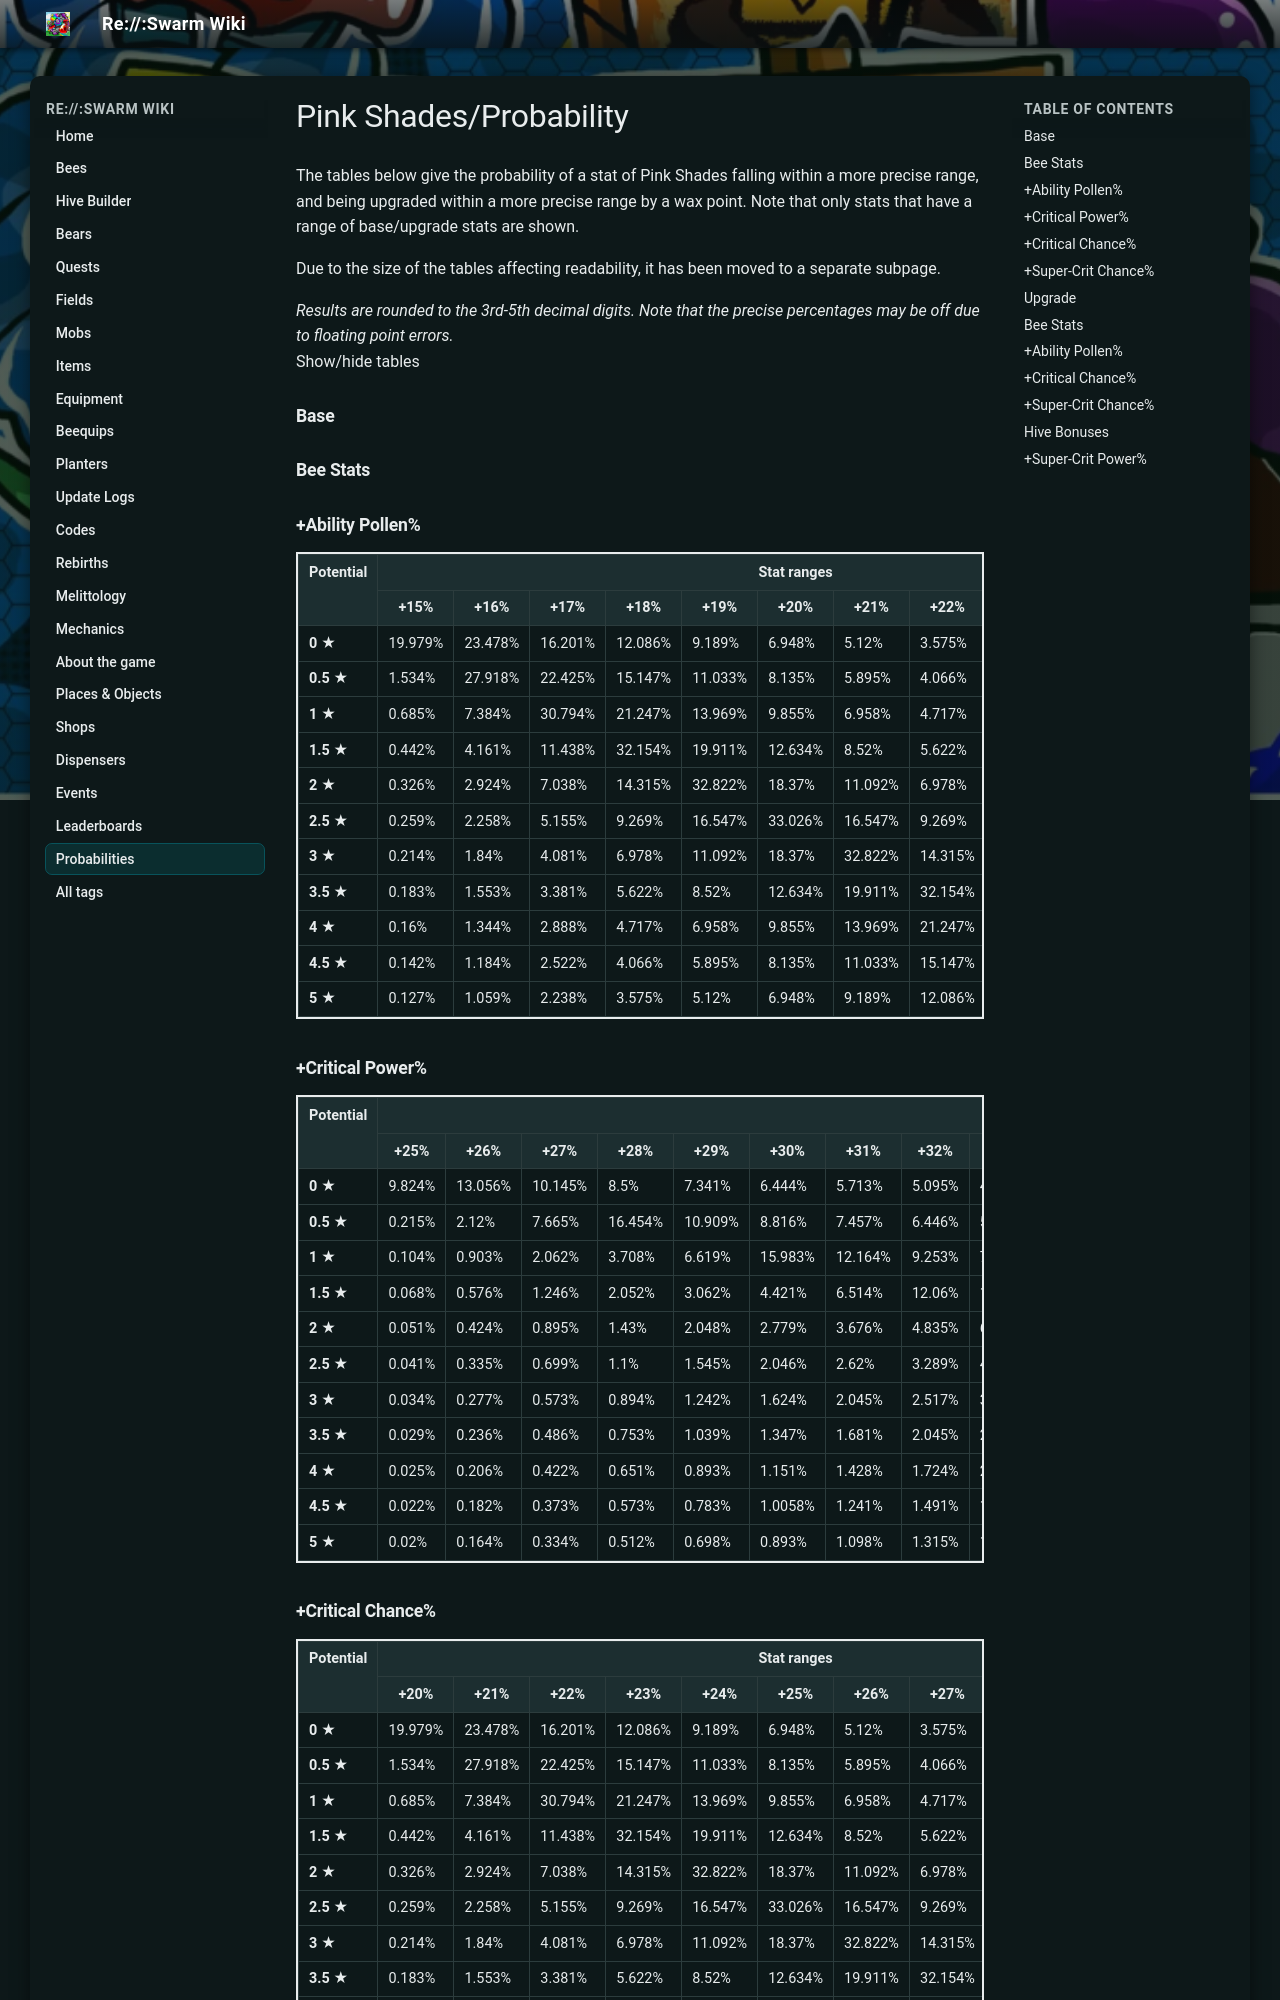

repository: JoaoFranciscoFE/reswarm-wiki · page: pink-shades-probability.html · generator: mkdocs

---
title: "Pink Shades/Probability"
tags: []
---

# Pink Shades/Probability

The tables below give the probability of a stat of Pink Shades falling within a more precise range, and being upgraded within a more precise range by a wax point. Note that only stats that have a range of base/upgrade stats are shown.

Due to the size of the tables affecting readability, it has been moved to a separate subpage.

*Results are rounded to the 3rd-5th decimal digits. Note that the precise percentages may be off due to floating point errors.*  
Show/hide tables

### Base

### Bee Stats

### +Ability Pollen%

<table class="wikitable" style="border:2px solid">
<tbody><tr>
<th rowspan="2">Potential
</th>
<th colspan="11">Stat ranges
</th>
<th rowspan="2">Average
</th></tr>
<tr>
<th>+15%
</th>
<th>+16%
</th>
<th>+17%
</th>
<th>+18%
</th>
<th>+19%
</th>
<th>+20%
</th>
<th>+21%
</th>
<th>+22%
</th>
<th>+23%
</th>
<th>+24%
</th>
<th>+25%
</th></tr>
<tr>
<td><b>0 ★</b>
</td>
<td>19.979%
</td>
<td>23.478%
</td>
<td>16.201%
</td>
<td>12.086%
</td>
<td>9.189%
</td>
<td>6.948%
</td>
<td>5.12%
</td>
<td>3.575%
</td>
<td>2.238%
</td>
<td>1.059%
</td>
<td>0.127%
</td>
<td>+17.5%
</td></tr>
<tr>
<td><b>0.5 ★</b>
</td>
<td>1.534%
</td>
<td>27.918%
</td>
<td>22.425%
</td>
<td>15.147%
</td>
<td>11.033%
</td>
<td>8.135%
</td>
<td>5.895%
</td>
<td>4.066%
</td>
<td>2.522%
</td>
<td>1.184%
</td>
<td>0.142%
</td>
<td>+18%
</td></tr>
<tr>
<td><b>1 ★</b>
</td>
<td>0.685%
</td>
<td>7.384%
</td>
<td>30.794%
</td>
<td>21.247%
</td>
<td>13.969%
</td>
<td>9.855%
</td>
<td>6.958%
</td>
<td>4.717%
</td>
<td>2.888%
</td>
<td>1.344%
</td>
<td>0.16%
</td>
<td>+18.5%
</td></tr>
<tr>
<td><b>1.5 ★</b>
</td>
<td>0.442%
</td>
<td>4.161%
</td>
<td>11.438%
</td>
<td>32.154%
</td>
<td>19.911%
</td>
<td>12.634%
</td>
<td>8.52%
</td>
<td>5.622%
</td>
<td>3.381%
</td>
<td>1.553%
</td>
<td>0.183%
</td>
<td>+19%
</td></tr>
<tr>
<td><b>2 ★</b>
</td>
<td>0.326%
</td>
<td>2.924%
</td>
<td>7.038%
</td>
<td>14.315%
</td>
<td>32.822%
</td>
<td>18.37%
</td>
<td>11.092%
</td>
<td>6.978%
</td>
<td>4.081%
</td>
<td>1.84%
</td>
<td>0.214%
</td>
<td>+19.5%
</td></tr>
<tr>
<td><b>2.5 ★</b>
</td>
<td>0.259%
</td>
<td>2.258%
</td>
<td>5.155%
</td>
<td>9.269%
</td>
<td>16.547%
</td>
<td>33.026%
</td>
<td>16.547%
</td>
<td>9.269%
</td>
<td>5.155%
</td>
<td>2.258%
</td>
<td>0.259%
</td>
<td>+20%
</td></tr>
<tr>
<td><b>3 ★</b>
</td>
<td>0.214%
</td>
<td>1.84%
</td>
<td>4.081%
</td>
<td>6.978%
</td>
<td>11.092%
</td>
<td>18.37%
</td>
<td>32.822%
</td>
<td>14.315%
</td>
<td>7.038%
</td>
<td>2.924%
</td>
<td>0.326%
</td>
<td>+20.5%
</td></tr>
<tr>
<td><b>3.5 ★</b>
</td>
<td>0.183%
</td>
<td>1.553%
</td>
<td>3.381%
</td>
<td>5.622%
</td>
<td>8.52%
</td>
<td>12.634%
</td>
<td>19.911%
</td>
<td>32.154%
</td>
<td>11.438%
</td>
<td>4.161%
</td>
<td>0.442%
</td>
<td>+21%
</td></tr>
<tr>
<td><b>4 ★</b>
</td>
<td>0.16%
</td>
<td>1.344%
</td>
<td>2.888%
</td>
<td>4.717%
</td>
<td>6.958%
</td>
<td>9.855%
</td>
<td>13.969%
</td>
<td>21.247%
</td>
<td>30.794%
</td>
<td>7.384%
</td>
<td>0.685%
</td>
<td>+21.5%
</td></tr>
<tr>
<td><b>4.5 ★</b>
</td>
<td>0.142%
</td>
<td>1.184%
</td>
<td>2.522%
</td>
<td>4.066%
</td>
<td>5.895%
</td>
<td>8.135%
</td>
<td>11.033%
</td>
<td>15.147%
</td>
<td>22.425%
</td>
<td>27.918%
</td>
<td>1.534%
</td>
<td>+22%
</td></tr>
<tr>
<td><b>5 ★</b>
</td>
<td>0.127%
</td>
<td>1.059%
</td>
<td>2.238%
</td>
<td>3.575%
</td>
<td>5.12%
</td>
<td>6.948%
</td>
<td>9.189%
</td>
<td>12.086%
</td>
<td>16.201%
</td>
<td>23.478%
</td>
<td>19.979%
</td>
<td>+22.5%
</td></tr></tbody></table>
